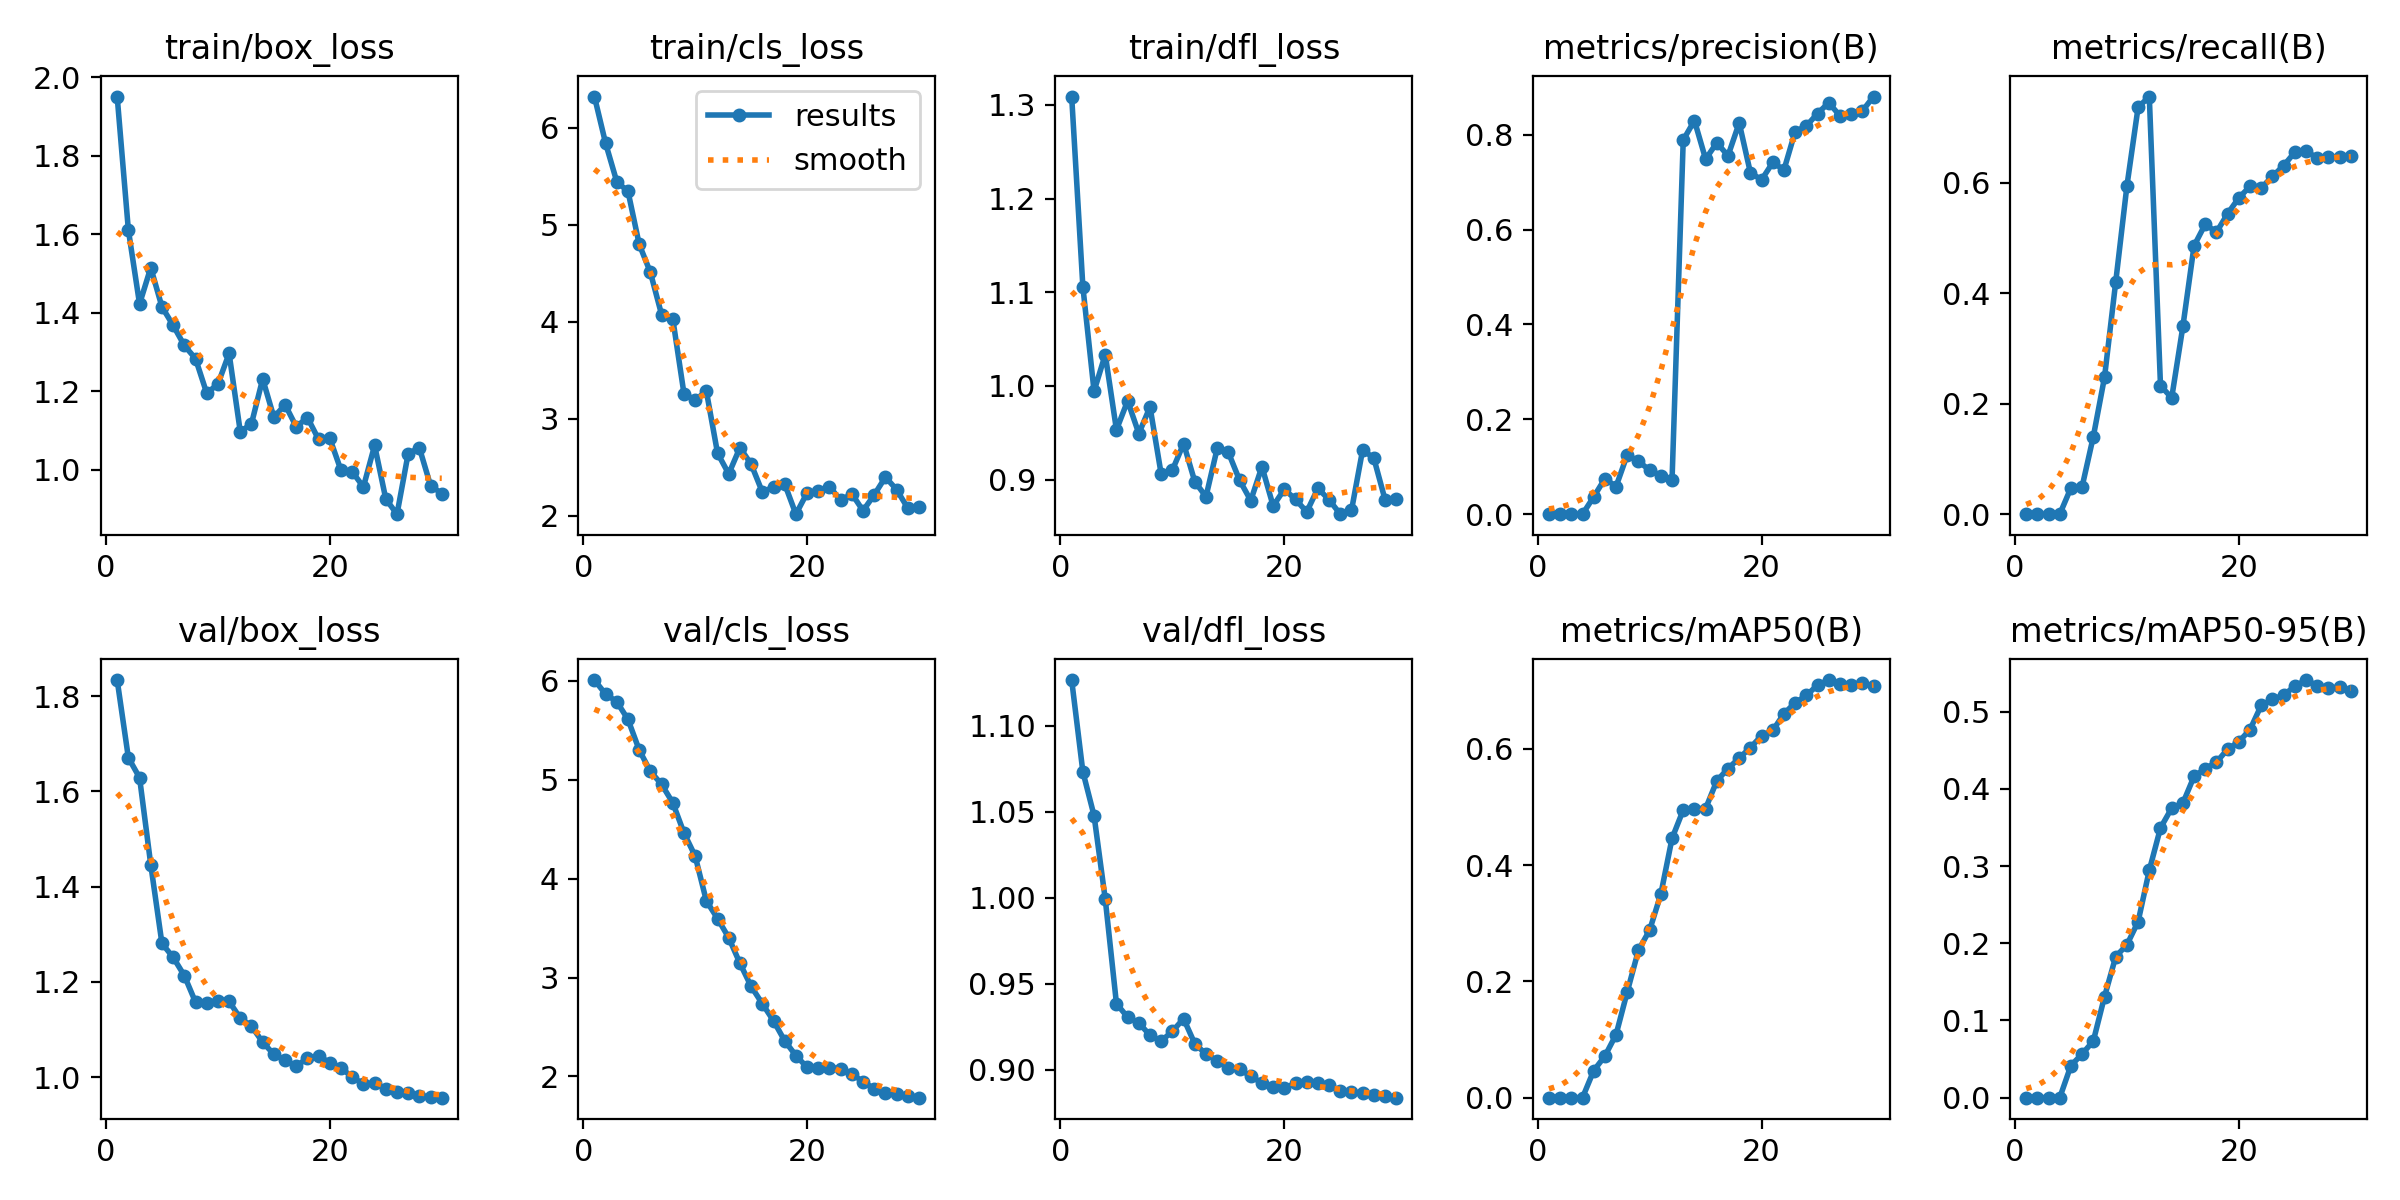

The file beside this chart, header and first rows:
epoch, train/box_loss, train/cls_loss, train/dfl_loss, metrics/precision(B), metrics/recall(B), metrics/mAP50(B), metrics/mAP50-95(B), val/box_loss, val/cls_loss, val/dfl_loss, lr/pg0, lr/pg1, lr/pg2
1, 1.951, 6.319, 1.309, 0, 0, 0, 0, 1.834, 6.009, 1.127, 2.8e-05, 2.8e-05, 2.8e-05
2, 1.611, 5.837, 1.106, 0, 0, 0, 0, 1.671, 5.867, 1.073, 5.802e-05, 5.802e-05, 5.802e-05
3, 1.422, 5.441, 0.9944, 0, 0, 0, 0, 1.629, 5.79, 1.048, 8.5928e-05, 8.5928e-05, 8.5928e-05
4, 1.515, 5.342, 1.034, 0, 0, 0, 0, 1.446, 5.61, 0.9993, 0.0001117, 0.0001117, 0.0001117
5, 1.415, 4.797, 0.9532, 0.03647, 0.04762, 0.04645, 0.04163, 1.281, 5.302, 0.9386, 0.0001354, 0.0001354, 0.0001354
6, 1.368, 4.507, 0.9841, 0.07483, 0.05, 0.07149, 0.05658, 1.252, 5.085, 0.9306, 0.000157, 0.000157, 0.000157
7, 1.317, 4.072, 0.9492, 0.05833, 0.1405, 0.1085, 0.07343, 1.213, 4.954, 0.9273, 0.0001764, 0.0001764, 0.0001764
8, 1.283, 4.029, 0.9776, 0.1254, 0.2479, 0.1821, 0.1309, 1.157, 4.768, 0.9201, 0.0001938, 0.0001938, 0.0001938
9, 1.195, 3.258, 0.9057, 0.1111, 0.4204, 0.2537, 0.1826, 1.155, 4.463, 0.9168, 0.000209, 0.000209, 0.000209
10, 1.218, 3.192, 0.9103, 0.09303, 0.5941, 0.2881, 0.1981, 1.16, 4.229, 0.9225, 0.0002222, 0.0002222, 0.0002222
11, 1.296, 3.284, 0.9385, 0.08152, 0.7365, 0.3501, 0.228, 1.159, 3.776, 0.9298, 0.0002332, 0.0002332, 0.0002332
12, 1.096, 2.644, 0.8979, 0.07225, 0.756, 0.446, 0.2946, 1.124, 3.597, 0.9152, 0.0002421, 0.0002421, 0.0002421
13, 1.117, 2.431, 0.8819, 0.789, 0.2328, 0.4947, 0.3495, 1.107, 3.403, 0.9092, 0.0002416, 0.0002416, 0.0002416
14, 1.231, 2.701, 0.9333, 0.8299, 0.2104, 0.497, 0.3751, 1.073, 3.145, 0.9054, 0.0002284, 0.0002284, 0.0002284
15, 1.133, 2.531, 0.929, 0.7486, 0.3398, 0.4972, 0.3816, 1.048, 2.911, 0.9012, 0.0002152, 0.0002152, 0.0002152
16, 1.166, 2.244, 0.8994, 0.7832, 0.4858, 0.5448, 0.4163, 1.036, 2.736, 0.9003, 0.000202, 0.000202, 0.000202
17, 1.109, 2.295, 0.8777, 0.7557, 0.5249, 0.5659, 0.4262, 1.023, 2.563, 0.8965, 0.0001888, 0.0001888, 0.0001888
18, 1.133, 2.326, 0.9139, 0.825, 0.5104, 0.584, 0.4347, 1.04, 2.36, 0.8923, 0.0001756, 0.0001756, 0.0001756
19, 1.077, 2.015, 0.872, 0.7201, 0.544, 0.602, 0.4514, 1.045, 2.211, 0.8898, 0.0001624, 0.0001624, 0.0001624
20, 1.079, 2.235, 0.8897, 0.705, 0.5727, 0.6223, 0.4611, 1.03, 2.092, 0.8892, 0.0001492, 0.0001492, 0.0001492
21, 0.9979, 2.258, 0.879, 0.7416, 0.5933, 0.6315, 0.4769, 1.02, 2.082, 0.8923, 0.000136, 0.000136, 0.000136
22, 0.9946, 2.301, 0.8656, 0.7261, 0.5904, 0.6603, 0.5082, 0.9996, 2.09, 0.893, 0.0001228, 0.0001228, 0.0001228
23, 0.9558, 2.158, 0.8908, 0.8068, 0.6117, 0.6791, 0.516, 0.9858, 2.08, 0.8922, 0.0001096, 0.0001096, 0.0001096
24, 1.062, 2.225, 0.8785, 0.8185, 0.6307, 0.6916, 0.5215, 0.9878, 2.024, 0.8912, 9.64e-05, 9.64e-05, 9.64e-05
25, 0.9251, 2.052, 0.8632, 0.8448, 0.6552, 0.7096, 0.5331, 0.9753, 1.948, 0.8877, 8.32e-05, 8.32e-05, 8.32e-05
26, 0.8864, 2.215, 0.8673, 0.8676, 0.6573, 0.7181, 0.5411, 0.9677, 1.875, 0.8872, 7e-05, 7e-05, 7e-05
27, 1.041, 2.397, 0.9321, 0.8399, 0.6448, 0.7106, 0.5339, 0.9675, 1.838, 0.8865, 5.68e-05, 5.68e-05, 5.68e-05
28, 1.056, 2.268, 0.9227, 0.8442, 0.6464, 0.7098, 0.5307, 0.9603, 1.82, 0.8856, 4.36e-05, 4.36e-05, 4.36e-05
29, 0.9592, 2.077, 0.8786, 0.8501, 0.6473, 0.7132, 0.5315, 0.9586, 1.807, 0.8847, 3.04e-05, 3.04e-05, 3.04e-05
30, 0.9388, 2.092, 0.8796, 0.8806, 0.6486, 0.7078, 0.5266, 0.9567, 1.786, 0.8839, 1.72e-05, 1.72e-05, 1.72e-05
